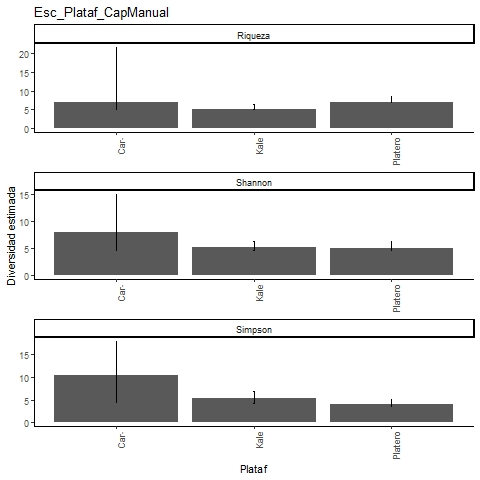

The file beside this chart, header and first rows:
, Site, Diversity, Observed, Estimator, s.e., LCL, UCL, n, S.obs, SC
1, Platero, Species richness, 7, 7, 0.595, 7, 8.688, 45, 7, 1
2, Platero, Shannon diversity, 4.722, 5.067, 0.611, 4.722, 6.266, 45, 7, 1
3, Platero, Simpson diversity, 3.689, 3.929, 0.604, 3.689, 5.112, 45, 7, 1
4, Kale, Species richness, 5, 5, 0.495, 5, 6.365, 18, 5, 1
5, Kale, Shannon diversity, 4.586, 5.162, 0.592, 4.586, 6.324, 18, 5, 1
6, Kale, Simpson diversity, 4.263, 5.276, 0.794, 4.263, 6.832, 18, 5, 1
7, Caracterizacion, Species richness, 5, 6.929, 2.958, 5.223, 21.65, 7, 5, 0.6494
8, Caracterizacion, Shannon diversity, 4.711, 7.924, 3.567, 4.711, 14.91, 7, 5, 0.6494
9, Caracterizacion, Simpson diversity, 4.455, 10.5, 3.73, 4.455, 17.81, 7, 5, 0.6494
